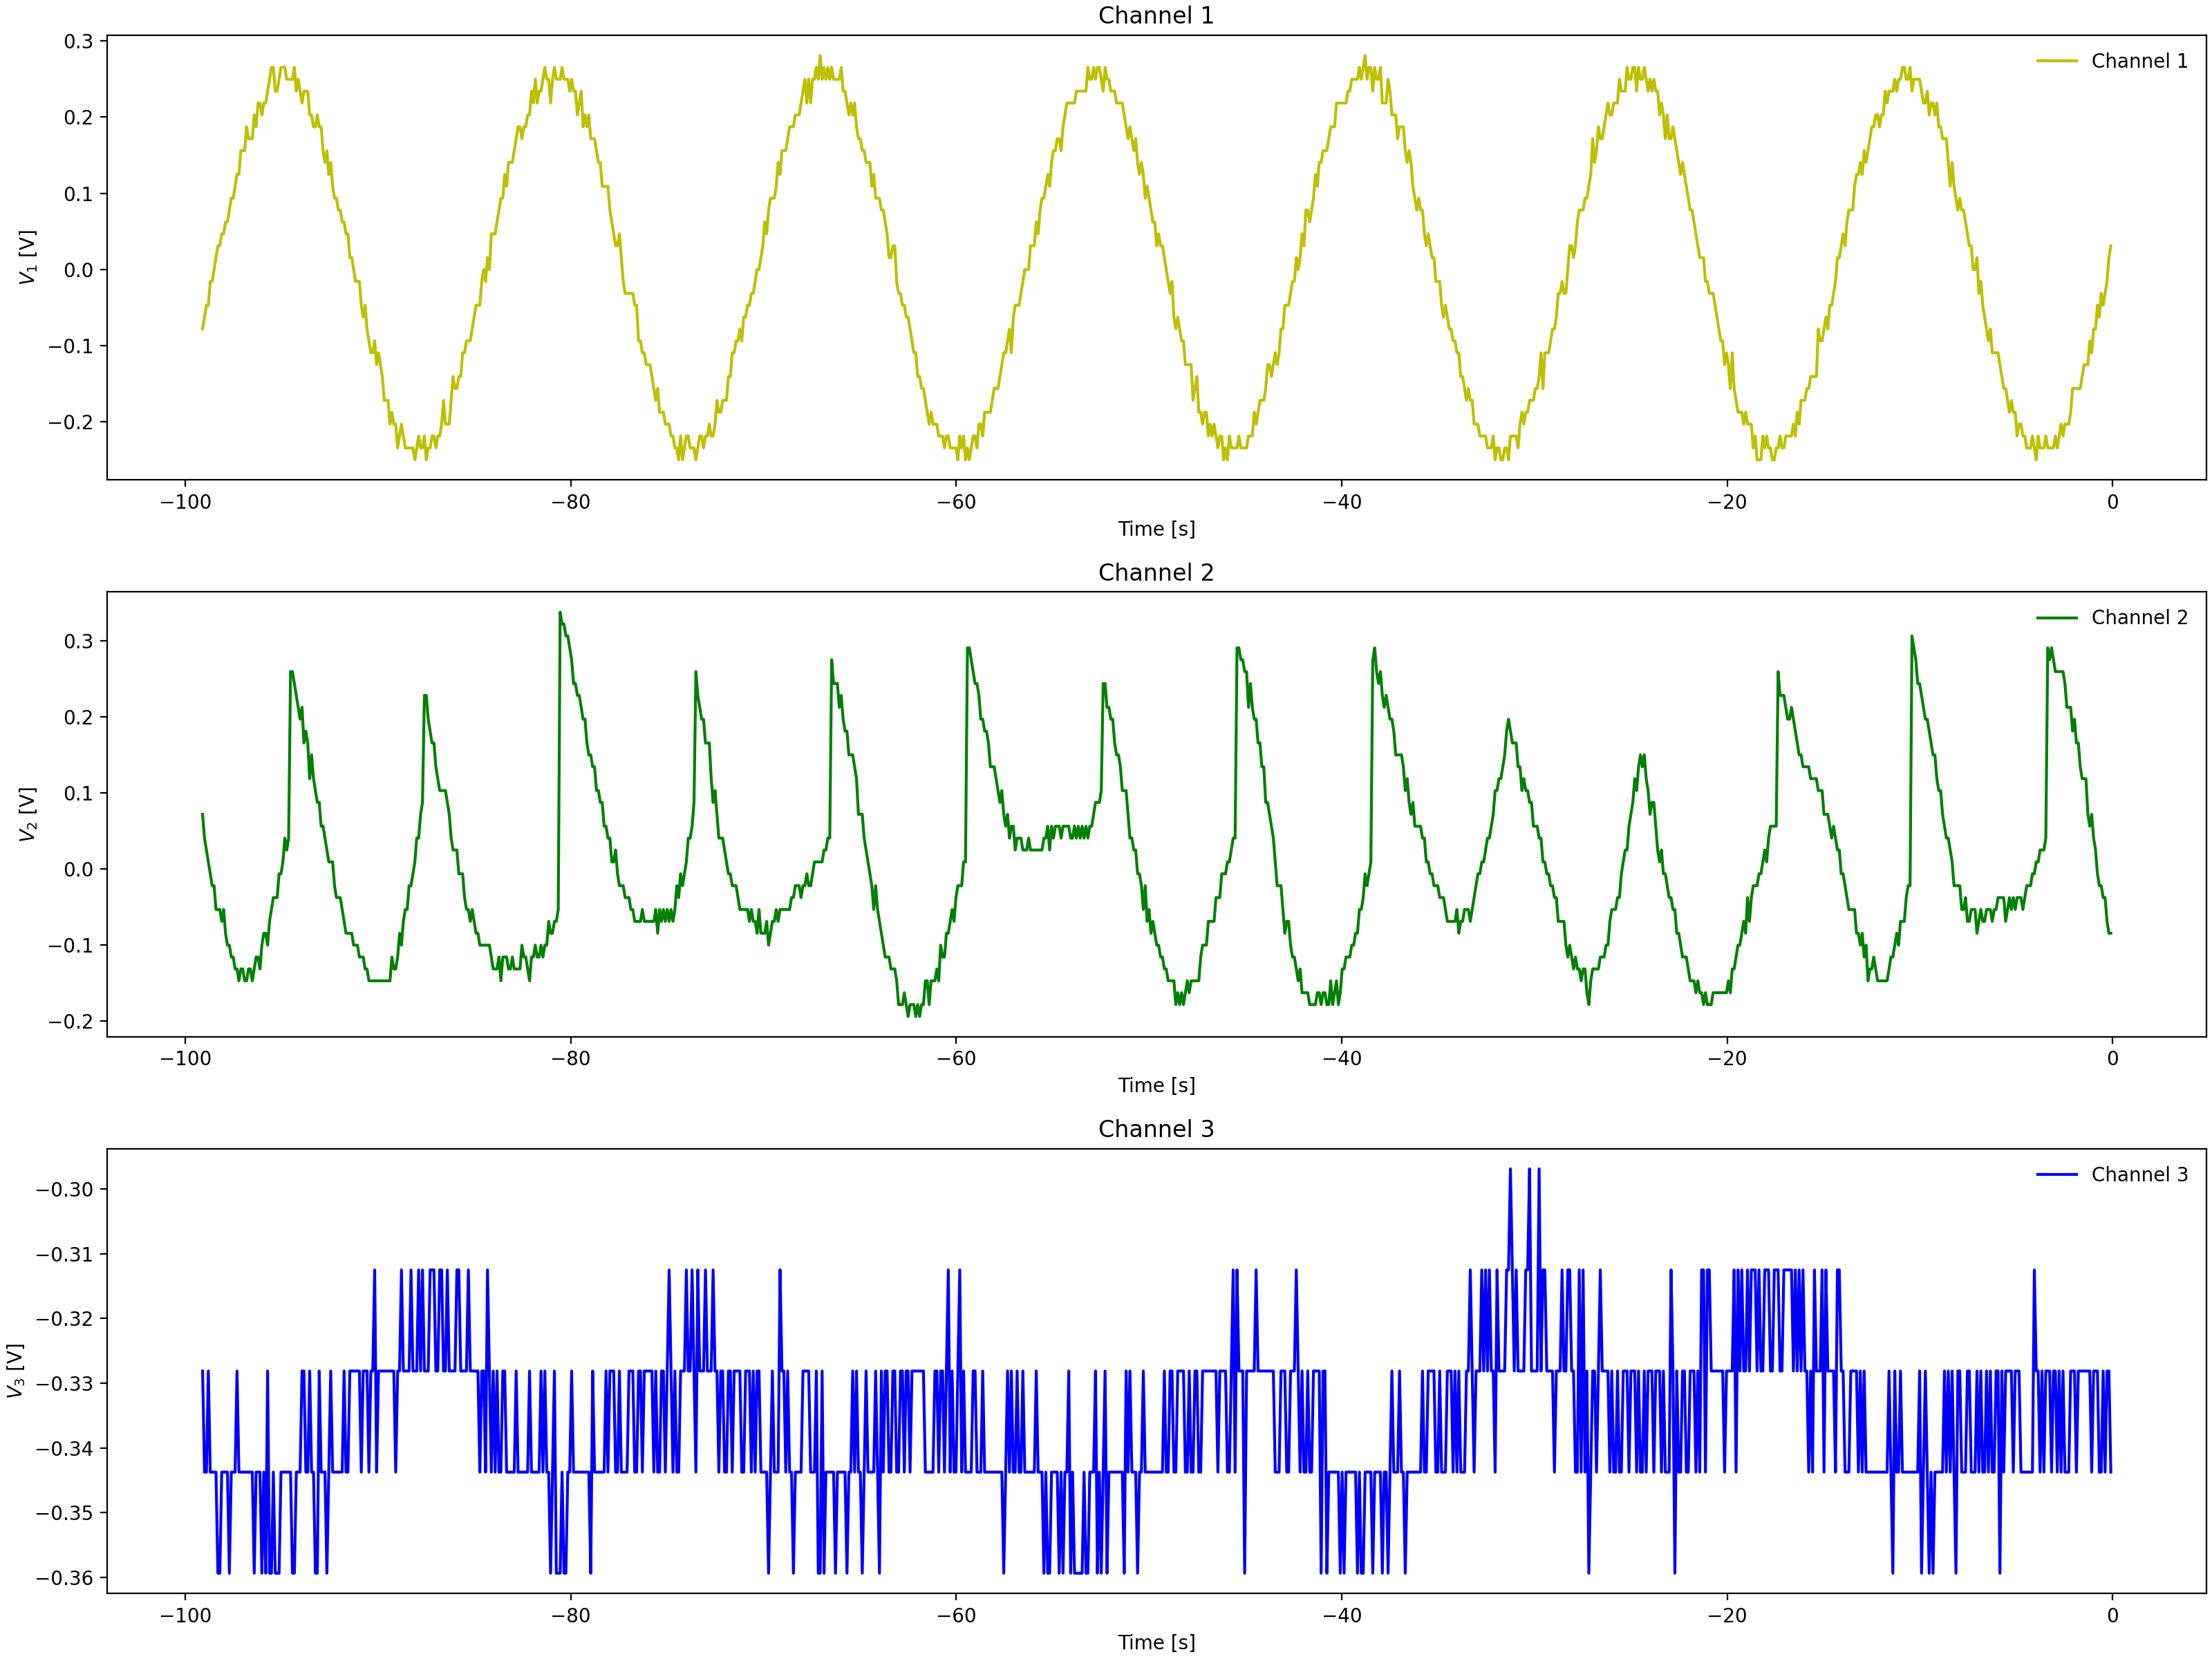

The table this chart was drawn from, first rows:
Channel 1 Time, Channel 1 Voltage, Channel 2 Time, Channel 2 Voltage, Channel 3 Time, Channel 3 Voltage
-0.0992, -0.01588, -0.0992, -0.02212, -0.0992, -0.3438
-0.1984, 0.01537, -0.1984, -0.0065, -0.1984, -0.3438
-0.2976, -0.00025, -0.2976, -0.0065, -0.2976, -0.3438
-0.3968, -0.0315, -0.3968, 0.009125, -0.3968, -0.3594
-0.496, -0.04713, -0.496, -0.02212, -0.496, -0.3438
-0.5952, -0.0315, -0.5952, 0.009125, -0.5952, -0.3594
-0.6944, -0.0315, -0.6944, 0.009125, -0.6944, -0.3281
-0.7936, -0.07838, -0.7936, 0.009125, -0.7936, -0.3594
-0.8928, -0.07838, -0.8928, -0.0065, -0.8928, -0.3438
-0.992, -0.07838, -0.992, 0.009125, -0.992, -0.3281
-1.091, -0.094, -1.091, 0.02475, -1.091, -0.3438
-1.19, -0.094, -1.19, 0.04038, -1.19, -0.3281
-1.29, -0.1096, -1.29, 0.02475, -1.29, -0.3281
-1.389, -0.1253, -1.389, 0.02475, -1.389, -0.3281
-1.488, -0.1253, -1.488, 0.04038, -1.488, -0.3281
-1.587, -0.1565, -1.587, 0.056, -1.587, -0.3438
-1.686, -0.1409, -1.686, 0.04038, -1.686, -0.3281
-1.786, -0.1565, -1.786, 0.056, -1.786, -0.3438
-1.885, -0.1721, -1.885, 0.056, -1.885, -0.3438
-1.984, -0.1565, -1.984, 0.056, -1.984, -0.3438
-2.083, -0.1721, -2.083, 0.056, -2.083, -0.3281
-2.182, -0.1721, -2.182, 0.07162, -2.182, -0.3281
-2.282, -0.1878, -2.282, 0.08725, -2.282, -0.3438
-2.381, -0.1878, -2.381, 0.08725, -2.381, -0.3281
-2.48, -0.1721, -2.48, 0.1029, -2.48, -0.3438
-2.579, -0.1878, -2.579, 0.1185, -2.579, -0.3281
-2.678, -0.219, -2.678, 0.1185, -2.678, -0.3281
-2.778, -0.2034, -2.778, 0.1185, -2.778, -0.3281
-2.877, -0.2346, -2.877, 0.1341, -2.877, -0.3438
-2.976, -0.219, -2.976, 0.1654, -2.976, -0.3281
-3.075, -0.219, -3.075, 0.1654, -3.075, -0.3281
-3.174, -0.2346, -3.174, 0.1966, -3.174, -0.3281
-3.274, -0.2346, -3.274, 0.2122, -3.274, -0.3281
-3.373, -0.2659, -3.373, 0.2279, -3.373, -0.3438
-3.472, -0.2346, -3.472, 0.1185, -3.472, -0.3281
-3.571, -0.2502, -3.571, 0.08725, -3.571, -0.3281
-3.67, -0.2346, -3.67, 0.07162, -3.67, -0.3281
-3.77, -0.2346, -3.77, 0.07162, -3.77, -0.3281
-3.869, -0.2346, -3.869, 0.04038, -3.869, -0.3281
-3.968, -0.2346, -3.968, 0.02475, -3.968, -0.3438
-4.067, -0.219, -4.067, 0.009125, -4.067, -0.3281
-4.166, -0.219, -4.166, 0.009125, -4.166, -0.3281
-4.266, -0.2346, -4.266, -0.02212, -4.266, -0.3125
-4.365, -0.2346, -4.365, -0.02212, -4.365, -0.3125
-4.464, -0.2346, -4.464, -0.03775, -4.464, -0.3438
-4.563, -0.219, -4.563, -0.05337, -4.563, -0.3438
-4.662, -0.219, -4.662, -0.05337, -4.662, -0.3281
-4.762, -0.2034, -4.762, -0.069, -4.762, -0.3438
-4.861, -0.2034, -4.861, -0.1003, -4.861, -0.3281
-4.96, -0.2034, -4.96, -0.08463, -4.96, -0.3438
-5.059, -0.1721, -5.059, -0.1003, -5.059, -0.3281
-5.158, -0.1878, -5.158, -0.1159, -5.158, -0.3125
-5.258, -0.1878, -5.258, -0.1159, -5.258, -0.3281
-5.357, -0.1721, -5.357, -0.1315, -5.357, -0.3281
-5.456, -0.1565, -5.456, -0.1471, -5.456, -0.3438
-5.555, -0.1721, -5.555, -0.1471, -5.555, -0.3281
-5.654, -0.1721, -5.654, -0.1628, -5.654, -0.3281
-5.754, -0.1565, -5.754, -0.1628, -5.754, -0.3438
-5.853, -0.1253, -5.853, -0.1628, -5.853, -0.3438
-5.952, -0.1096, -5.952, -0.1628, -5.952, -0.3281
... 939 more rows
